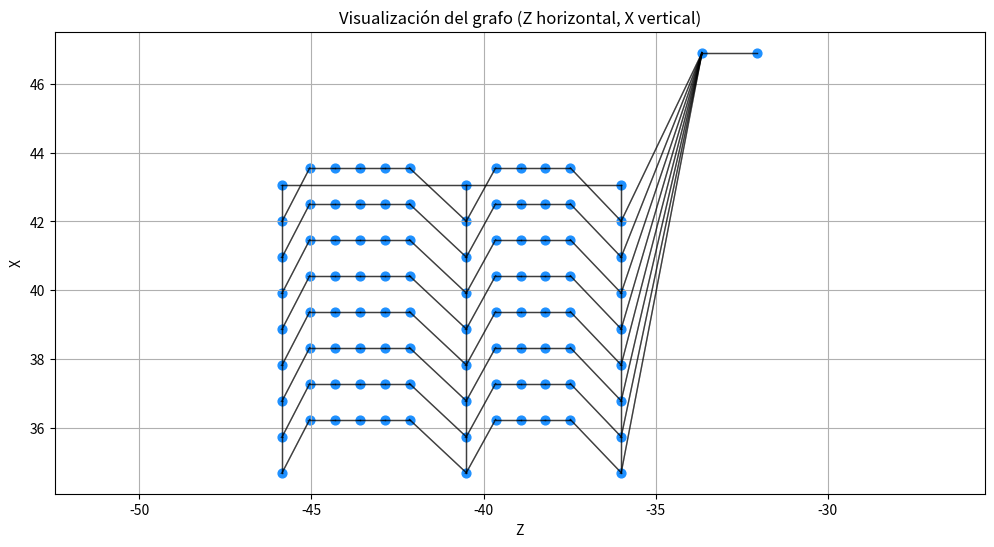

Recreate this plot in Python. (Note: this script raises an exception after producing the figure.)
import json
from collections import defaultdict
import matplotlib.pyplot as plt


class GraphBuilder:
    def __init__(
        self,
        piso,
        pasillo,
        clase,
        punto_izq,
        punto_med,
        punto_der,
        punto_fila_4,
        punto_fila_3,
        dist_columnas,
        dist_filas,
        n_filas,
    ):

        # Identificadores base
        self.piso = piso
        self.pasillo = pasillo
        self.clase = clase

        # Contador interno para puntos
        self.node_counter = 1   # empieza en 1 → 001, 002, 003...

        # Puntos generadores
        self.p_izq = punto_izq
        self.p_med = punto_med
        self.p_der = punto_der
        self.pf4 = punto_fila_4
        self.pf3 = punto_fila_3

        # Parámetros geométricos
        self.dist_c = dist_columnas   # separación entre puntos de una fila (eje Z)
        self.dist_f = dist_filas      # separación entre filas/columnas (eje X)
        self.n_filas = n_filas

        self.pos = {}
        self.con = defaultdict(list)

        self.puertas_externas = []   # IDs 1, 2, 3...
        self.puertas_internas = []   # IDs normales
        self.puertas_coords = []     # coordenadas interiores para conexiones posteriores
        self.puerta_counter = 1      # para IDs 1,2,3...

    def _new_id(self):
        """Devuelve un ID con formato pasillo_clase_pisoXXX."""
        id_num = f"{self.pasillo}{self.clase}{self.piso}{self.node_counter:03d}"
        self.node_counter += 1
        return id_num

    # ------------------------------------------------------------------
    # COLUMNAS
    # ------------------------------------------------------------------
    def generar_columnas(self):
        """
        Genera columnas desplazando en X (dist_filas) y manteniendo:
        - Y constante
        - Z fijo para cada columna
        Además crea un punto "cabeza" para cada columna y los conecta entre sí.
        """
        self.col_izq = []
        self.col_med = []
        self.col_der = []

        # --- Cabezas de columna (puntos generadores) ---
        self.head_izq = self._new_id()
        self.head_med = self._new_id()
        self.head_der = self._new_id()

        self.pos[self.head_izq] = (self.p_izq[0], self.p_izq[1], self.p_izq[2])
        self.pos[self.head_med] = (self.p_med[0], self.p_med[1], self.p_med[2])
        self.pos[self.head_der] = (self.p_der[0], self.p_der[1], self.p_der[2])

        # Conexiones entre cabezas: izquierda ↔ medio ↔ derecha
        self.con[self.head_izq].append(self.head_med)
        self.con[self.head_med].append(self.head_izq)

        self.con[self.head_med].append(self.head_der)
        self.con[self.head_der].append(self.head_med)

        # --- Puntos de las columnas por debajo de la cabeza ---
        # COLUMNAS: X avanza con dist_f, Z queda fijo para cada columna
        for i in range(1, self.n_filas + 1):
            x = self.p_izq[0] + i * self.dist_f
            self.col_izq.append((x, self.p_izq[1], self.p_izq[2]))

        for i in range(1, self.n_filas + 1):
            x = self.p_med[0] + i * self.dist_f
            self.col_med.append((x, self.p_med[1], self.p_med[2]))

        for i in range(1, self.n_filas + 1):
            x = self.p_der[0] + i * self.dist_f
            self.col_der.append((x, self.p_der[1], self.p_der[2]))

        # Convertimos a IDs (solo los puntos "de asiento", no las cabezas)
        self.col_izq_ids = []
        self.col_med_ids = []
        self.col_der_ids = []

        for p in self.col_izq:
            nid = self._new_id()
            self.pos[nid] = p
            self.col_izq_ids.append(nid)

        for p in self.col_med:
            nid = self._new_id()
            self.pos[nid] = p
            self.col_med_ids.append(nid)

        for p in self.col_der:
            nid = self._new_id()
            self.pos[nid] = p
            self.col_der_ids.append(nid)
        
        # Conectar cabezas con el primer nodo de su columna
        self.con[self.head_izq].append(self.col_izq_ids[0])
        self.con[self.col_izq_ids[0]].append(self.head_izq)

        self.con[self.head_med].append(self.col_med_ids[0])
        self.con[self.col_med_ids[0]].append(self.head_med)

        self.con[self.head_der].append(self.col_der_ids[0])
        self.con[self.col_der_ids[0]].append(self.head_der)

    def conectar_columna(self, ids):
        """Conexión vertical (en X) dentro de cada columna."""
        for i in range(len(ids) - 1):
            a, b = ids[i], ids[i + 1]
            self.con[a].append(b)
            self.con[b].append(a)

    # ------------------------------------------------------------------
    # FILAS
    # ------------------------------------------------------------------
    def generar_filas(self):
        """
        Genera las filas horizontales:
        - X se mantiene fija por fila
        - Z cambia (dist_columnas)
        """
        self.filas_ids = []

        for i in range(self.n_filas):

            # FILA DE 4+1 PUNTOS (entre izquierda y medio)
            fila4 = []
            for j in range(5):
                z = self.pf4[2] + j * self.dist_c   # Z cambia
                x = self.pf4[0] + i * self.dist_f   # X fija dentro de la fila, distinta por fila
                nid = self._new_id()
                self.pos[nid] = (x, self.pf4[1], z)
                fila4.append(nid)

            # FILA DE 3+1 PUNTOS (entre medio y derecha)
            fila3 = []
            for j in range(4):
                z = self.pf3[2] + j * self.dist_c
                x = self.pf3[0] + i * self.dist_f
                nid = self._new_id()
                self.pos[nid] = (x, self.pf3[1], z)
                fila3.append(nid)

            self.filas_ids.append((fila4, fila3))

            # Conexiones internas dentro de cada fila
            self._conectar_linea(fila4)
            self._conectar_linea(fila3)

            # Conexión a columnas
            self.conectar_extremos(fila4, fila3, i)

    def _conectar_linea(self, ids):
        """Conecta cada punto con el siguiente en una misma fila."""
        for i in range(len(ids) - 1):
            a, b = ids[i], ids[i + 1]
            self.con[a].append(b)
            self.con[b].append(a)

    def conectar_extremos(self, fila4, fila3, idx):
        """
        Conecta los extremos de las filas con las columnas correspondientes:
        - Fila de 4 → extremo izquierdo con columna izquierda
        - Fila de 4 → extremo derecho con columna central
        - Fila de 3 → extremo derecho con columna derecha
        - Fila de 3 → extremo izquierdo con columna central (nuevo)
        """
        # Fila de 4 → extremo izquierdo ↔ columna izquierda
        self.con[fila4[0]].append(self.col_izq_ids[idx])
        self.con[self.col_izq_ids[idx]].append(fila4[0])

        # Fila de 4 → extremo derecho ↔ columna central
        self.con[fila4[-1]].append(self.col_med_ids[idx])
        self.con[self.col_med_ids[idx]].append(fila4[-1])

        # Fila de 3 → extremo derecho ↔ columna derecha
        self.con[fila3[-1]].append(self.col_der_ids[idx])
        self.con[self.col_der_ids[idx]].append(fila3[-1])

        # Fila de 3 → extremo izquierdo ↔ columna central (lo que faltaba)
        self.con[fila3[0]].append(self.col_med_ids[idx])
        self.con[self.col_med_ids[idx]].append(fila3[0])
    
    def agregar_puertas(self, lista_puertas):
        """
        Crea puertas a partir de posiciones base.
        - Punto exterior: ID especial 1, 2, 3...
        - Punto interior: ID normal del grafo
        """

        for (x, y, z) in lista_puertas:

            # ---------- PUNTO EXTERIOR ----------
            id_exterior = str(self.puerta_counter)
            self.puerta_counter += 1
            pos_exterior = (x, y, z + 0.8)

            self.pos[id_exterior] = pos_exterior
            self.puertas_externas.append(id_exterior)

            # ---------- PUNTO INTERIOR ----------
            id_interior = self._new_id()
            pos_interior = (x, y, z - 0.8)

            self.pos[id_interior] = pos_interior
            self.puertas_internas.append(id_interior)
            self.puertas_coords.append(pos_interior)

            # ---------- Conexiones entre exterior ↔ interior ----------
            self.con[id_exterior].append(id_interior)
            self.con[id_interior].append(id_exterior)
    
    def conectar_puertas(self, col_der_ids):
        """
        Conecta cada punto interior de puertas:
        - Con todos los demás puntos interiores
        - Con todos los puntos de la columna derecha
        """

        # Conectar interiores entre ellos
        for i in range(len(self.puertas_internas)):
            a = self.puertas_internas[i]
            for j in range(i + 1, len(self.puertas_internas)):
                b = self.puertas_internas[j]

                self.con[a].append(b)
                self.con[b].append(a)

        # Conectar interiores con columna derecha
        for interior in self.puertas_internas:
            for nodo_der in col_der_ids:
                self.con[interior].append(nodo_der)
                self.con[nodo_der].append(interior)

    # ------------------------------------------------------------------
    def exportar(self):
        return {
            "id": f"{self.pasillo}{self.clase}{self.piso}",
            "tipo": "clase",
            "entrada": self.puertas_externas,   
            "salida": self.puertas_internas,    
            "pos": self.pos,
            "con": self.con,
            "asientos": list(self.pos.keys()),
        }


# ----------------------------------------------------------------------
# DIBUJO DEL GRAFO
# ----------------------------------------------------------------------
def dibujar_grafo(pos, con, figsize=(12, 6)):
    plt.figure(figsize=figsize)

    # DIBUJAR ARISTAS (Z en eje horizontal, X en vertical)
    for a, vecinos in con.items():
        xa, _, za = pos[a]
        for b in vecinos:
            xb, _, zb = pos[b]
            plt.plot([za, zb], [xa, xb], linewidth=1, color="black", alpha=0.5)

    # DIBUJAR NODOS
    xs = []
    zs = []
    ids = []

    for nid, (x, _, z) in pos.items():
        xs.append(x)
        zs.append(z)
        ids.append(nid)

    plt.scatter(zs, xs, s=40, color="dodgerblue")

    # Etiquetas
    for nid, z, x in zip(ids, zs, xs):
        plt.text(z, x, nid, fontsize=0, ha="center", va="center")

    plt.title("Visualización del grafo (Z horizontal, X vertical)")
    plt.xlabel("Z")
    plt.ylabel("X")
    plt.grid(True)
    plt.axis("equal")
    plt.show()


# =====================================================================
# EJEMPLO DE USO
# =====================================================================
if __name__ == "__main__":
    builder = GraphBuilder(
        punto_izq=(43.05, 0.45, -45.85),   # CAMBIAR
        punto_med=(43.05, 0.45, -40.50),   # CAMBIAR
        punto_der=(43.05, 0.45, -36.00),   # CAMBIAR
        punto_fila_4=(43.55, 0.45, -45.05),   # CAMBIAR
        punto_fila_3=(43.55, 0.45, -39.65),   # CAMBIAR
        dist_columnas=0.725,   
        dist_filas=-1.044,     
        n_filas=8, # CAMBIAR
        pasillo=1,  # CAMBIAR
        clase=1,    # CAMBIAR
        piso=0,
    )

    builder.generar_columnas()
    builder.conectar_columna(builder.col_izq_ids)
    builder.conectar_columna(builder.col_med_ids)
    builder.conectar_columna(builder.col_der_ids)

    builder.generar_filas()

    builder.agregar_puertas([   # CAMBIAR
        (46.90, 0.45, -32.85),
    ])
    builder.conectar_puertas(builder.col_der_ids)

    data = builder.exportar()

    dibujar_grafo(data["pos"], data["con"])

    # Guardar JSON
    with open("DEMO2/data/salas/Q3-0003.json", "w") as f:   # CAMBIAR
        json.dump(data, f, indent=4)

    print("Grafo generado en grafo_generado.json")
